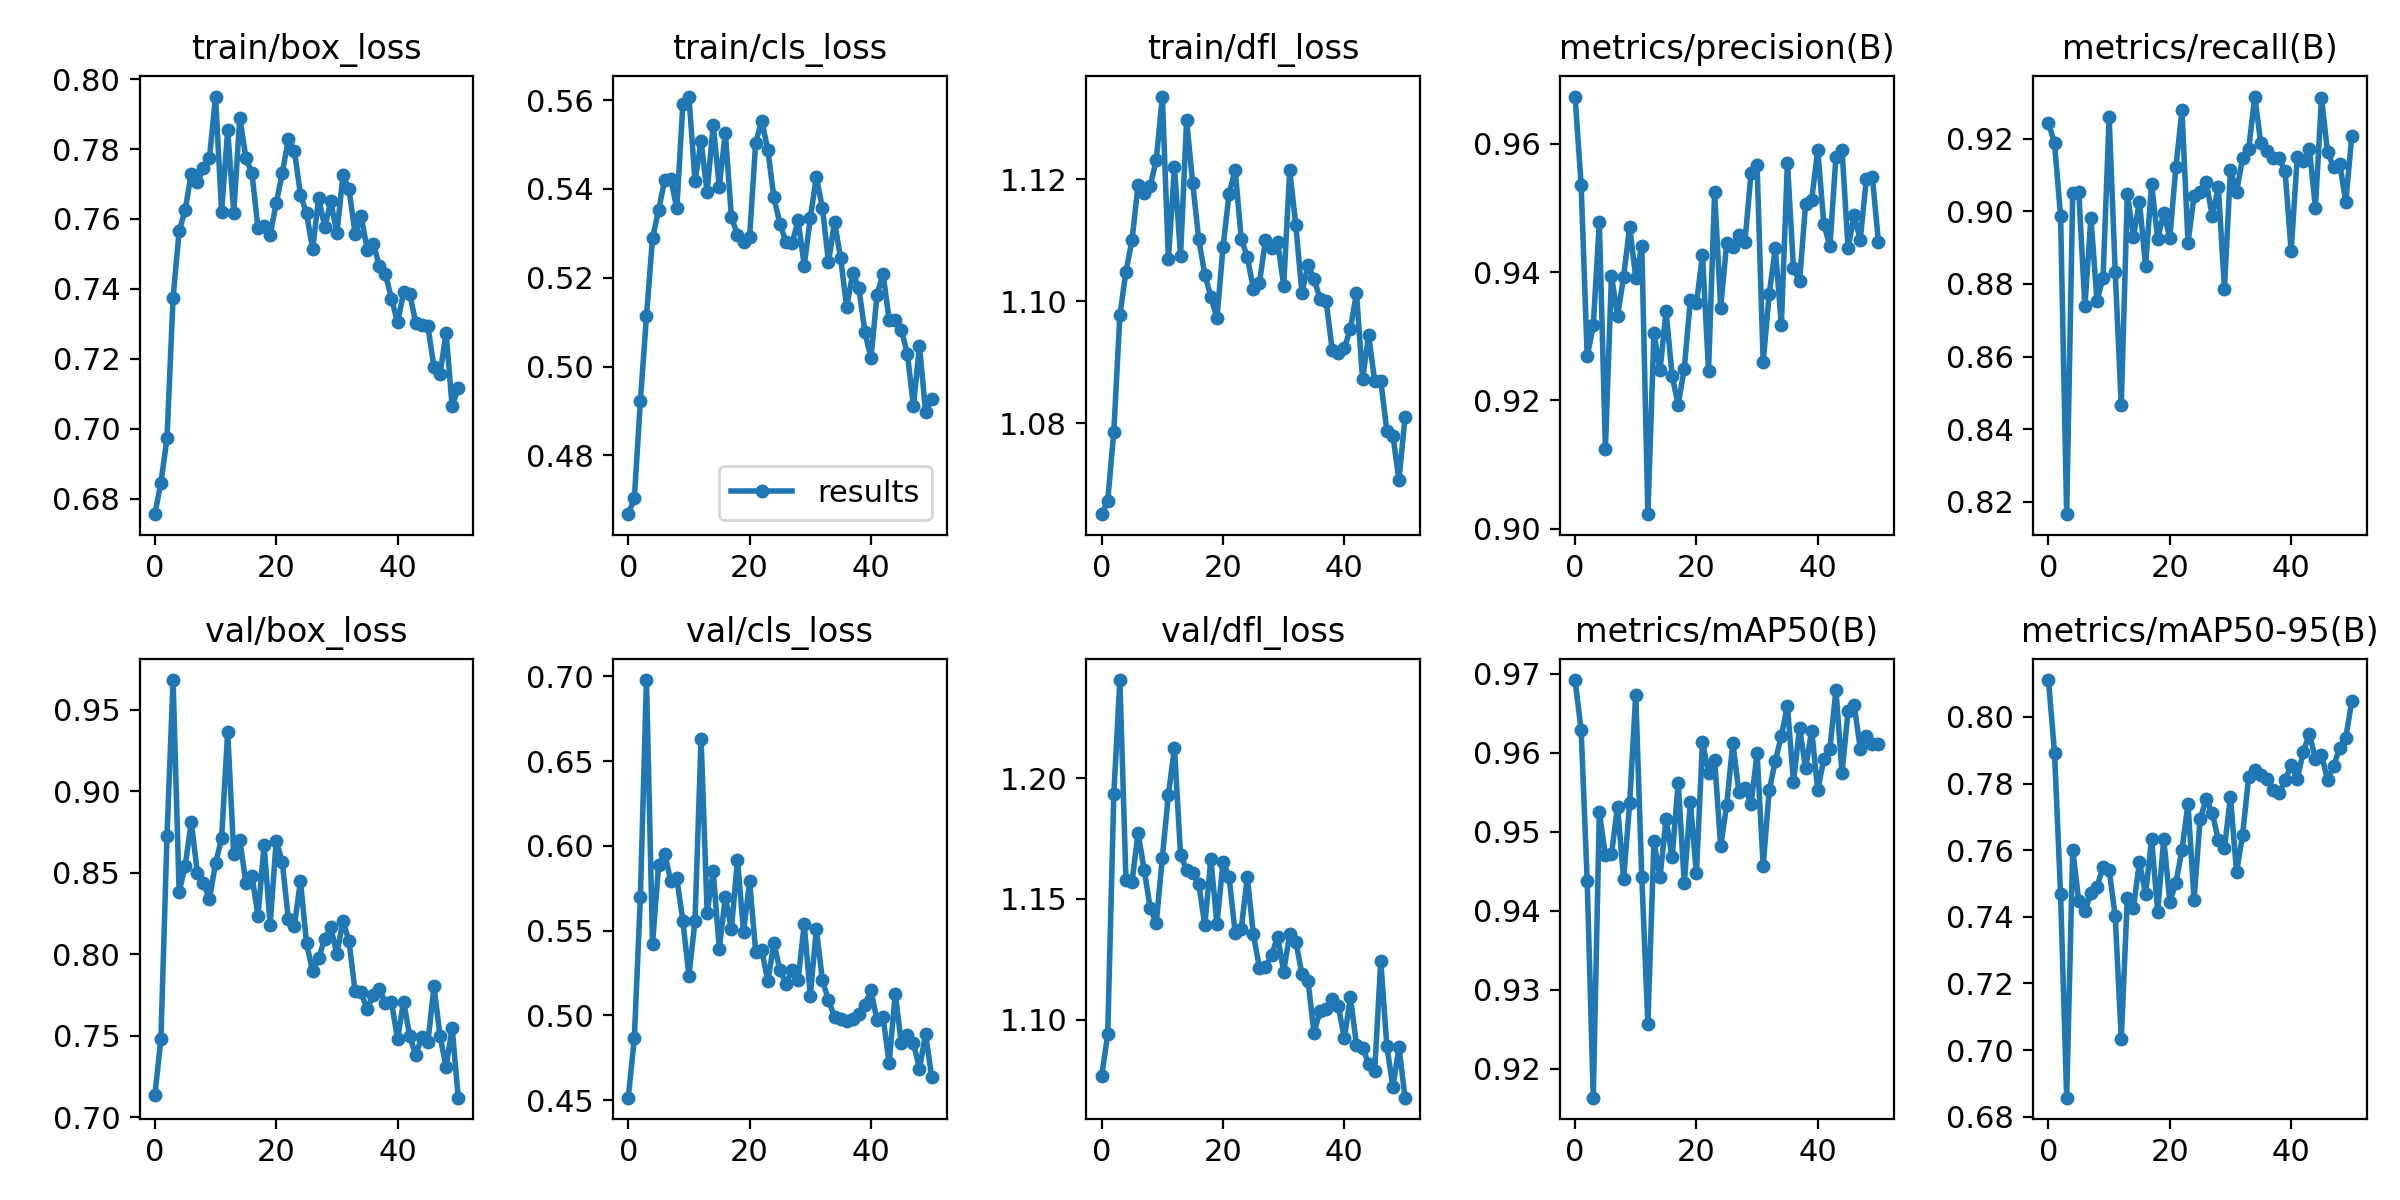

The file beside this chart, header and first rows:
epoch, train/box_loss, train/cls_loss, train/dfl_loss, metrics/precision(B), metrics/recall(B), metrics/mAP50(B), metrics/mAP50-95(B), val/box_loss, val/cls_loss, val/dfl_loss, lr/pg0, lr/pg1, lr/pg2
0, 0.6755, 0.4667, 1.065, 0.9674, 0.9244, 0.9692, 0.8111, 0.7133, 0.4515, 1.077, 0.07032, 0.003298, 0.003298
1, 0.6846, 0.4703, 1.067, 0.9536, 0.9187, 0.9629, 0.7892, 0.7482, 0.4865, 1.094, 0.04025, 0.006566, 0.006566
2, 0.6972, 0.4923, 1.079, 0.9268, 0.8986, 0.9438, 0.7467, 0.8726, 0.57, 1.193, 0.01012, 0.009768, 0.009768
3, 0.7373, 0.5113, 1.098, 0.9317, 0.8166, 0.9164, 0.6857, 0.9684, 0.6979, 1.241, 0.009703, 0.009703, 0.009703
4, 0.7565, 0.529, 1.105, 0.9478, 0.905, 0.9525, 0.7602, 0.8383, 0.542, 1.158, 0.009703, 0.009703, 0.009703
5, 0.7626, 0.5352, 1.11, 0.9124, 0.9053, 0.947, 0.7447, 0.8542, 0.5887, 1.157, 0.009604, 0.009604, 0.009604
6, 0.773, 0.542, 1.119, 0.9395, 0.8739, 0.9472, 0.7417, 0.8813, 0.5954, 1.177, 0.009505, 0.009505, 0.009505
7, 0.7707, 0.5423, 1.118, 0.9331, 0.8983, 0.9532, 0.7471, 0.8501, 0.5795, 1.162, 0.009406, 0.009406, 0.009406
8, 0.7744, 0.5357, 1.119, 0.9393, 0.8753, 0.944, 0.749, 0.8438, 0.581, 1.146, 0.009307, 0.009307, 0.009307
9, 0.7775, 0.5591, 1.123, 0.947, 0.8817, 0.9536, 0.7549, 0.8338, 0.5557, 1.14, 0.009208, 0.009208, 0.009208
10, 0.795, 0.5608, 1.134, 0.9391, 0.926, 0.9673, 0.7542, 0.8558, 0.5234, 1.167, 0.009109, 0.009109, 0.009109
11, 0.762, 0.5418, 1.107, 0.9441, 0.8834, 0.9443, 0.7401, 0.8711, 0.5559, 1.193, 0.00901, 0.00901, 0.00901
12, 0.7854, 0.5508, 1.122, 0.9022, 0.8466, 0.9257, 0.7034, 0.9367, 0.6634, 1.213, 0.008911, 0.008911, 0.008911
13, 0.7617, 0.5392, 1.107, 0.9305, 0.9048, 0.9488, 0.7457, 0.8617, 0.5607, 1.168, 0.008812, 0.008812, 0.008812
14, 0.789, 0.5544, 1.13, 0.9247, 0.893, 0.9443, 0.7427, 0.8702, 0.585, 1.162, 0.008713, 0.008713, 0.008713
15, 0.7775, 0.5405, 1.119, 0.9339, 0.9026, 0.9516, 0.7565, 0.8439, 0.5393, 1.161, 0.008614, 0.008614, 0.008614
16, 0.7731, 0.5526, 1.11, 0.9238, 0.885, 0.9468, 0.7467, 0.848, 0.5698, 1.156, 0.008515, 0.008515, 0.008515
17, 0.7574, 0.5336, 1.104, 0.9193, 0.9075, 0.9562, 0.7633, 0.8236, 0.5508, 1.139, 0.008416, 0.008416, 0.008416
18, 0.758, 0.5297, 1.101, 0.925, 0.8923, 0.9435, 0.7415, 0.8672, 0.5919, 1.167, 0.008317, 0.008317, 0.008317
19, 0.7555, 0.528, 1.097, 0.9356, 0.8996, 0.9537, 0.7635, 0.818, 0.5493, 1.14, 0.008218, 0.008218, 0.008218
20, 0.7644, 0.5292, 1.109, 0.9351, 0.8927, 0.9447, 0.7445, 0.8696, 0.5792, 1.165, 0.008119, 0.008119, 0.008119
21, 0.7731, 0.5504, 1.118, 0.9426, 0.9121, 0.9614, 0.7502, 0.8566, 0.5375, 1.159, 0.00802, 0.00802, 0.00802
22, 0.7828, 0.5554, 1.122, 0.9246, 0.9278, 0.9574, 0.7601, 0.8213, 0.5386, 1.136, 0.007921, 0.007921, 0.007921
23, 0.7795, 0.5488, 1.11, 0.9524, 0.8914, 0.9591, 0.7739, 0.8176, 0.5201, 1.137, 0.007822, 0.007822, 0.007822
24, 0.7669, 0.5381, 1.107, 0.9345, 0.9043, 0.9481, 0.745, 0.845, 0.5428, 1.159, 0.007723, 0.007723, 0.007723
25, 0.7616, 0.5322, 1.102, 0.9446, 0.9053, 0.9535, 0.7694, 0.8066, 0.5267, 1.135, 0.007624, 0.007624, 0.007624
26, 0.7514, 0.528, 1.103, 0.944, 0.9082, 0.9612, 0.7753, 0.7895, 0.5186, 1.121, 0.007525, 0.007525, 0.007525
27, 0.7659, 0.5278, 1.11, 0.9458, 0.8986, 0.955, 0.7711, 0.7977, 0.5269, 1.122, 0.007426, 0.007426, 0.007426
28, 0.7577, 0.5329, 1.109, 0.9447, 0.9067, 0.9556, 0.763, 0.8095, 0.5212, 1.127, 0.007327, 0.007327, 0.007327
29, 0.765, 0.5227, 1.11, 0.9554, 0.8787, 0.9535, 0.7607, 0.8164, 0.554, 1.134, 0.007228, 0.007228, 0.007228
30, 0.7559, 0.5334, 1.103, 0.9567, 0.9115, 0.9599, 0.7759, 0.8001, 0.5117, 1.12, 0.007129, 0.007129, 0.007129
31, 0.7724, 0.5427, 1.121, 0.926, 0.9054, 0.9457, 0.7534, 0.8206, 0.551, 1.136, 0.00703, 0.00703, 0.00703
32, 0.7685, 0.5357, 1.113, 0.9366, 0.9147, 0.9552, 0.7646, 0.8078, 0.5207, 1.132, 0.006931, 0.006931, 0.006931
33, 0.7557, 0.5235, 1.101, 0.9437, 0.9172, 0.9589, 0.7821, 0.7772, 0.5091, 1.119, 0.006832, 0.006832, 0.006832
34, 0.7608, 0.5326, 1.106, 0.9318, 0.9316, 0.9621, 0.7839, 0.7765, 0.499, 1.116, 0.006733, 0.006733, 0.006733
35, 0.7512, 0.5244, 1.104, 0.9571, 0.9187, 0.9659, 0.7826, 0.7662, 0.4977, 1.094, 0.006634, 0.006634, 0.006634
36, 0.753, 0.5133, 1.1, 0.9406, 0.9167, 0.9563, 0.7812, 0.7751, 0.4968, 1.104, 0.006535, 0.006535, 0.006535
37, 0.7465, 0.521, 1.1, 0.9386, 0.9147, 0.9632, 0.7782, 0.7786, 0.498, 1.104, 0.006436, 0.006436, 0.006436
38, 0.7442, 0.5177, 1.092, 0.9507, 0.9146, 0.958, 0.7772, 0.7701, 0.5009, 1.108, 0.006337, 0.006337, 0.006337
39, 0.7372, 0.5078, 1.092, 0.9513, 0.9111, 0.9628, 0.7809, 0.7704, 0.5063, 1.106, 0.006238, 0.006238, 0.006238
40, 0.7304, 0.5019, 1.092, 0.9591, 0.889, 0.9552, 0.7854, 0.748, 0.5148, 1.092, 0.006139, 0.006139, 0.006139
41, 0.7389, 0.5161, 1.095, 0.9475, 0.9149, 0.9592, 0.7814, 0.7709, 0.4971, 1.109, 0.00604, 0.00604, 0.00604
42, 0.7387, 0.5209, 1.101, 0.944, 0.9139, 0.9605, 0.7895, 0.7498, 0.4988, 1.089, 0.005941, 0.005941, 0.005941
43, 0.7303, 0.5104, 1.087, 0.958, 0.9171, 0.968, 0.795, 0.7378, 0.4718, 1.088, 0.005842, 0.005842, 0.005842
44, 0.7298, 0.5104, 1.095, 0.959, 0.9011, 0.9574, 0.7873, 0.7494, 0.5128, 1.082, 0.005743, 0.005743, 0.005743
45, 0.7292, 0.5083, 1.087, 0.9437, 0.9312, 0.9653, 0.7886, 0.7459, 0.4836, 1.079, 0.005644, 0.005644, 0.005644
46, 0.7175, 0.5029, 1.087, 0.9489, 0.9163, 0.9661, 0.7811, 0.7802, 0.4888, 1.124, 0.005545, 0.005545, 0.005545
47, 0.7156, 0.4911, 1.079, 0.945, 0.9122, 0.9605, 0.7853, 0.7498, 0.4838, 1.089, 0.005446, 0.005446, 0.005446
48, 0.7274, 0.5047, 1.078, 0.9545, 0.9131, 0.9621, 0.7907, 0.7308, 0.4684, 1.072, 0.005347, 0.005347, 0.005347
49, 0.7063, 0.4897, 1.071, 0.9548, 0.9026, 0.9611, 0.7937, 0.7549, 0.4892, 1.089, 0.005248, 0.005248, 0.005248
50, 0.7117, 0.4926, 1.081, 0.9447, 0.9208, 0.9611, 0.8048, 0.7119, 0.4639, 1.068, 0.005149, 0.005149, 0.005149
